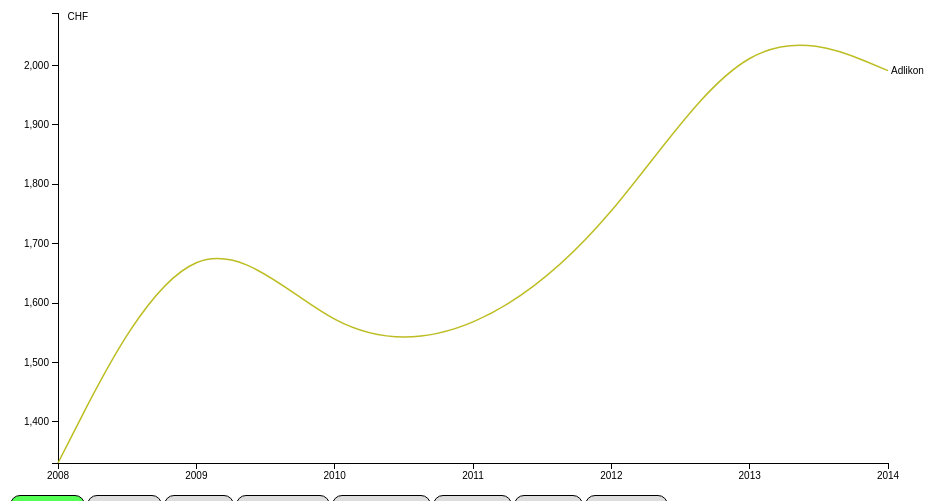
D3 v3 page, settled after 360 driven frames (6 s of simulated time); the page loaded 1 data file(s).


    
/* ********* PreWork ************* */
    
var global_data, cities_display;

var margin = {top: 20, right: 80, bottom: 30, left: 50};

var width = 960 - margin.left - margin.right;
var height = 500 - margin.top - margin.bottom;

var x = d3.scale.linear()
    .range([0, width]);


var y = d3.scale.linear()
    .range([height, 0]);

var color = d3.scale.category10();

var xAxis = d3.svg.axis()
    .scale(x)
    .orient("bottom")
    .tickFormat(d3.format("d"));

var yAxis = d3.svg.axis()
    .scale(y)
    .orient("left");

var line = d3.svg.line()
    .interpolate("basis")
    .x(function(d) { return x(d.date); })
    .y(function(d) { return y(d.spending); });

var svg = d3.select("body").append("svg")
    .attr("width", width + margin.left + margin.right)
    .attr("height", height + margin.top + margin.bottom)
    .append("g")
    .attr("transform", "translate(" + margin.left + "," + margin.top + ")");
    
var labels = d3.select("body").append("div")
    .attr("class", "labels");
    
/* ********* Work with DATA ************* */

d3.csv("data2.csv", function(error, data) {
  if (error) throw error;
    
  // TODO: delete after developement
  global_data = data;
    console.log(data);
    
  // https://developer.mozilla.org/de/docs/Web/JavaScript/Reference/Global_Objects/Array/filter
  // !== not equal value or not equal type	
    
  // check for every key in object data[0] if it is !== "date" if yes add it otherwise ignore it
  color.domain(d3.keys(data[0]).filter(function(key) { return key !== "date"; }));

  var yearArray = [];
  data.forEach(function(d) {
    d.date = +(d.date);
    yearArray.push(d.date);
  });

  // https://developer.mozilla.org/de/docs/Web/JavaScript/Reference/Global_Objects/Array/map
  var cities = color.domain().map(function(name) {
    return {
      active: (name.split(',')[0]==="Adlikon")?true:false,
      name: name.split(',')[0],
      values: data.map(function(d) {
        return {date: d.date, spending: +d[name]};
      })
    };
  });
  //cities[0].active = true;

  // TODO: delete after develope
  cities_display = cities;
  //x.domain(d3.extent(data, function(d) { return d.date; }));
  x.domain([
      d3.min(yearArray, function(d) { return d; }),
      d3.max(yearArray, function(d) { return d; })
  ]);
  xAxis.tickValues(yearArray);
        
  y.domain([
    d3.min(cities, function(c) { if(c.active) {return d3.min(c.values, function(v) { return v.spending; });} }),
    d3.max(cities, function(c) { if(c.active) {return d3.max(c.values, function(v) { return v.spending; });} })
  ]);



  svg.append("g")
      .attr("class", "x axis")
      .attr("transform", "translate(0," + height + ")")
      .call(xAxis);

  svg.append("g")
      .attr("class", "y axis")
      .call(yAxis)
      .append("text")
      .attr("x", 30)
      .attr("y", 0)
      .attr("dy", ".71em")
      .style("text-anchor", "end")
      .text("CHF");
    
  labels.selectAll(".labels")
    .data(cities)
    .enter()
    .append("span")
    .attr("class", function(d) {
		if(d.active) {
			return "active label";
		}
		else {
			return "label";
		}
	})
    .text(function(d) { return d.name; });
    
  labels.selectAll(".label")
    .on("click", function(d) { 
    var active   = d.active ? false : true;
    console.log(d);
    newOpacity = active ? 1 : 0;
    d3.selectAll("."+d.name.replace(/\s+/g, '').replace(/\./g, ''))
        .transition()
        .style("opacity", newOpacity);
    if(active) {
        this.classList.add("active");   
    } else {
        this.classList.remove("active");   
    }
	d.active = active;

	y.domain([
		d3.min(cities, function(c) { if(c.active) {return d3.min(c.values, function(v) { return v.spending; });} }),
		d3.max(cities, function(c) { if(c.active) {return d3.max(c.values, function(v) { return v.spending; });} })
	]);

    // TODO: maybe put it into update function....
	svg.select(".y.axis").transition().duration(1000).call(yAxis);   
 
	// TODO: update the transitions with seperate methods.
	// https://bl.ocks.org/mbostock/3808218
      
      city.select("path").data(cities).transition().duration(1000)
        .attr("d", function(d) { return line(d.values); })
	    .style("opacity", function(d) { return d.active?1:0; });
      
      // TODO: refactoring....
      city.select("text").data(cities).transition().duration(1000)
        .attr("transform", function(d) { return "translate(" + x(d.values[d.values.length-1].date) + "," + y(d.values[d.values.length-1].spending) + ")"; })
        .attr("x", 3)
        .attr("dy", ".35em")
      .attr("class", function(d) { return d.name.replace(/\s+/g, '').replace(/\./g, '').replace(/\./g, ''); })
        .text(function(d) { return d.name; })
        .style("opacity", function(d) { return d.active?1:0; });

	});
    
  var city = svg.selectAll(".city")
      .data(cities)
      .enter()
      .append("g")
      .attr("class", "city");

  city.append("path")
      .attr("class", function(d) { return "line " + d.name.replace(/\s+/g, '').replace(/\./g, ''); })
      .attr("d", function(d) { return line(d.values); })
      .style("stroke", function(d) { return color(d.name); })
	  .style("opacity", function(d) { return d.active?1:0; });

  city.append("text")
      .datum(function(d) { return {active: d.active, name: d.name, value: d.values[d.values.length - 1]}; })
      .attr("transform", function(d) { return "translate(" + x(d.value.date) + "," + y(d.value.spending) + ")"; })
      .attr("x", 3)
      .attr("dy", ".35em")
      .attr("class", function(d) { return d.name.replace(/\s+/g, '').replace(/\./g, '').replace(/\./g, ''); })
      .text(function(d) { return d.name; })
	  .style("opacity", function(d) { return d.active?1:0; });
});



### data: data2.csv
date, Adlikon, Konsolidierte Gemeinde, Adliswil, Konsolidierte Gemeinde, Aesch, Konsolidierte Gemeinde, Aeugst a.A., Konsolidierte Gemeinde, Affoltern a.A., Konsolidierte Gemeinde, Affoltern, Bezirk, Baaar, Baarzzzz
2008, 1331, 1715, 1936, 2192, 1292, 1552, 1552, 11223
2009, 1787, 1768, 2062, 2312, 1452, 1665, 5467, 1111
2010, 1528, 1701, 2090, 2134, 1345, 1632, 1632, 1632
2011, 1539, 1668, 1985, 1674, 1435, 1672, 3456, 2221
2012, 1726, 1898, 2054, 2069, 1939, 2098, 2098, 2098
2013, 2088, 2052, 1887, 2023, 1883, 2076, 2453, 4433
2014, 1991, 1905, 1956, 2039, 1872, 2062, 2062, 2062